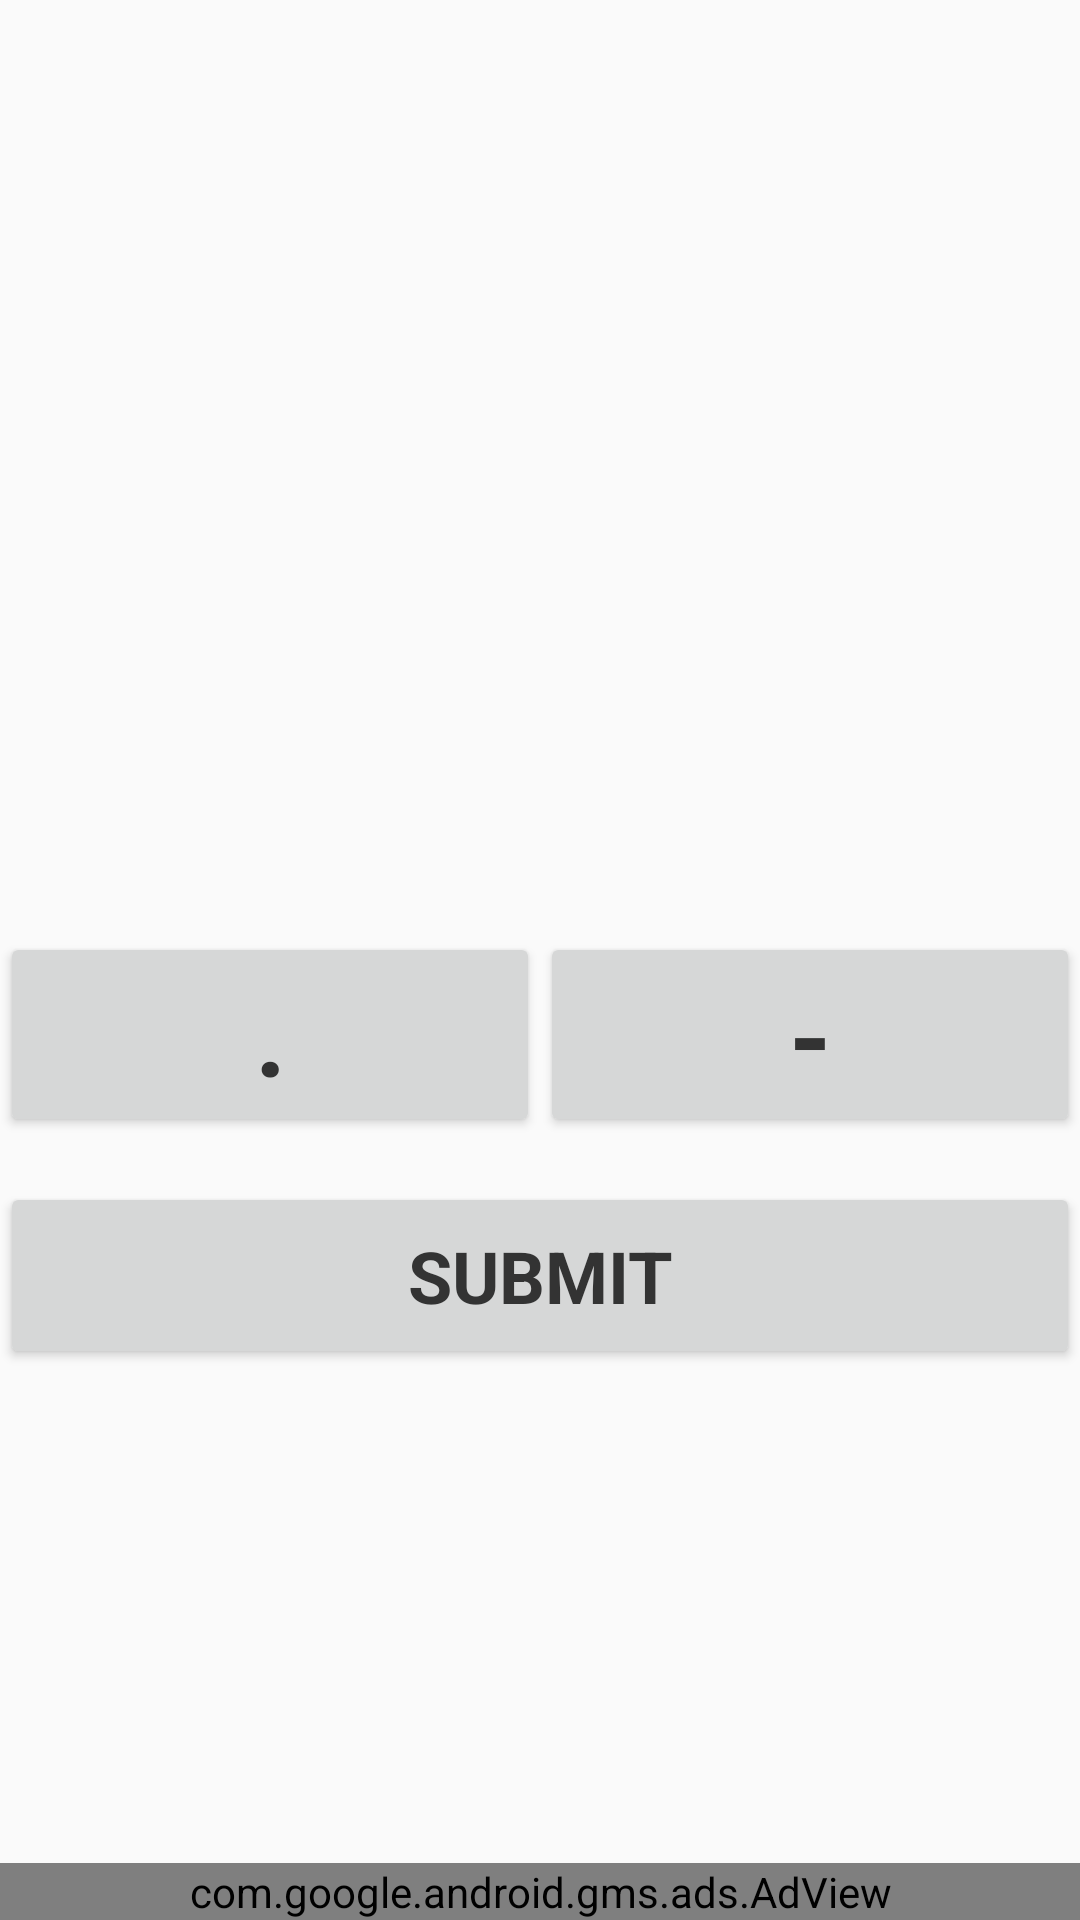

This screen was rendered from an Android layout file. Write that file and the resources it references.
<!-- AndroidManifest.xml: application theme AppTheme -->
<!-- res/layout/fragment_code_to_words.xml -->
<LinearLayout xmlns:android="http://schemas.android.com/apk/res/android"
    xmlns:tools="http://schemas.android.com/tools"
    xmlns:ads="http://schemas.android.com/apk/res-auto"
    android:layout_width="match_parent"
    android:layout_height="match_parent"
    tools:context="co.evanking.morsecodetranslator.Fragments.CodeToWordsFragment"
    android:orientation="vertical"
    android:layout_margin="10dp"
    android:layout_weight="0">


    <LinearLayout
        android:orientation="vertical"
        android:layout_width="match_parent"
        android:layout_height="match_parent"
        android:layout_weight="1"
        android:id="@+id/textViewsLayout">

        <TextView
            android:layout_width="match_parent"
            android:layout_height="match_parent"
            android:id="@+id/resultTextView"
            android:layout_weight="1"
            android:textAppearance="@android:style/TextAppearance.Large"
            android:textAlignment="viewStart" />

        <TextView
            android:layout_width="match_parent"
            android:layout_height="match_parent"
            android:id="@+id/totalMorseText"
            android:layout_weight="1"
            android:textAppearance="@android:style/TextAppearance.Large"
            android:textAlignment="viewStart" />

        <TextView
            android:layout_width="match_parent"
            android:layout_height="match_parent"
            android:id="@+id/currentMorseText"
            android:layout_weight="1"
            android:textAppearance="@android:style/TextAppearance.Large"
            android:textAlignment="center" />
    </LinearLayout>

    <LinearLayout
        android:orientation="vertical"
        android:layout_width="match_parent"
        android:layout_height="match_parent"
        android:layout_weight="1"
        android:id="@+id/buttonLayout">


        <LinearLayout
            android:orientation="horizontal"
            android:layout_width="match_parent"
            android:layout_height="wrap_content"
            android:id="@+id/dotAndDashButtonLayout">

            <Button
                android:text="@string/dotString"
                android:layout_width="wrap_content"
                android:layout_height="wrap_content"
                android:id="@+id/dotButton"
                android:layout_weight="1"
                android:textAppearance="@android:style/TextAppearance.Large"
                android:textSize="36sp"
                android:textStyle="normal|bold"
                android:textAllCaps="false"
                android:textAlignment="center" />

            <Button
                android:text="@string/dashString"
                android:layout_width="wrap_content"
                android:layout_height="wrap_content"
                android:id="@+id/dashButton"
                android:layout_weight="1"
                android:textAppearance="@android:style/TextAppearance.Large"
                android:textSize="36sp"
                android:textStyle="normal|bold"
                android:textAllCaps="false"
                android:textAlignment="center" />
        </LinearLayout>

        <Button
            android:text="@string/submitString"
            android:layout_width="match_parent"
            android:layout_height="wrap_content"
            android:id="@+id/submitButton"
            android:textAppearance="@android:style/TextAppearance.Large"
            android:textAllCaps="true"
            android:textStyle="normal|bold"
            android:textSize="24sp"
            android:layout_marginTop="15dp"
            android:padding="15dp" />
    </LinearLayout>

    <com.google.android.gms.ads.AdView
        android:layout_width="match_parent"
        android:layout_height="wrap_content"
        android:id="@+id/codeToWordsAd"
        ads:adSize="BANNER"
        ads:adUnitId="@string/banner_ad_unit_id" />

</LinearLayout>
<!-- resources referenced by this layout -->
<resources>
  <string name="banner_ad_unit_id">ca-app-pub-8812015764280962/3970638330</string>
  <string name="dashString">-</string>
  <string name="dotString">.</string>
  <string name="submitString">Submit</string>
  <style name="AppTheme" parent="Theme.AppCompat.Light.DarkActionBar">
          
          <item name="colorPrimary">@color/colorPrimary</item>
          <item name="colorPrimaryDark">@color/colorPrimaryDark</item>
          <item name="colorAccent">@color/colorAccent</item>
          <item name="android:navigationBarColor">@color/colorPrimaryDark</item>
          <item name="android:textColorPrimary">@color/primary_text</item>
      </style>
  <color name="colorPrimary">#2196F3</color>
  <color name="colorPrimaryDark">#1976D2</color>
  <color name="colorAccent">#FF9800</color>
  <color name="primary_text">#e6212121</color>
</resources>
